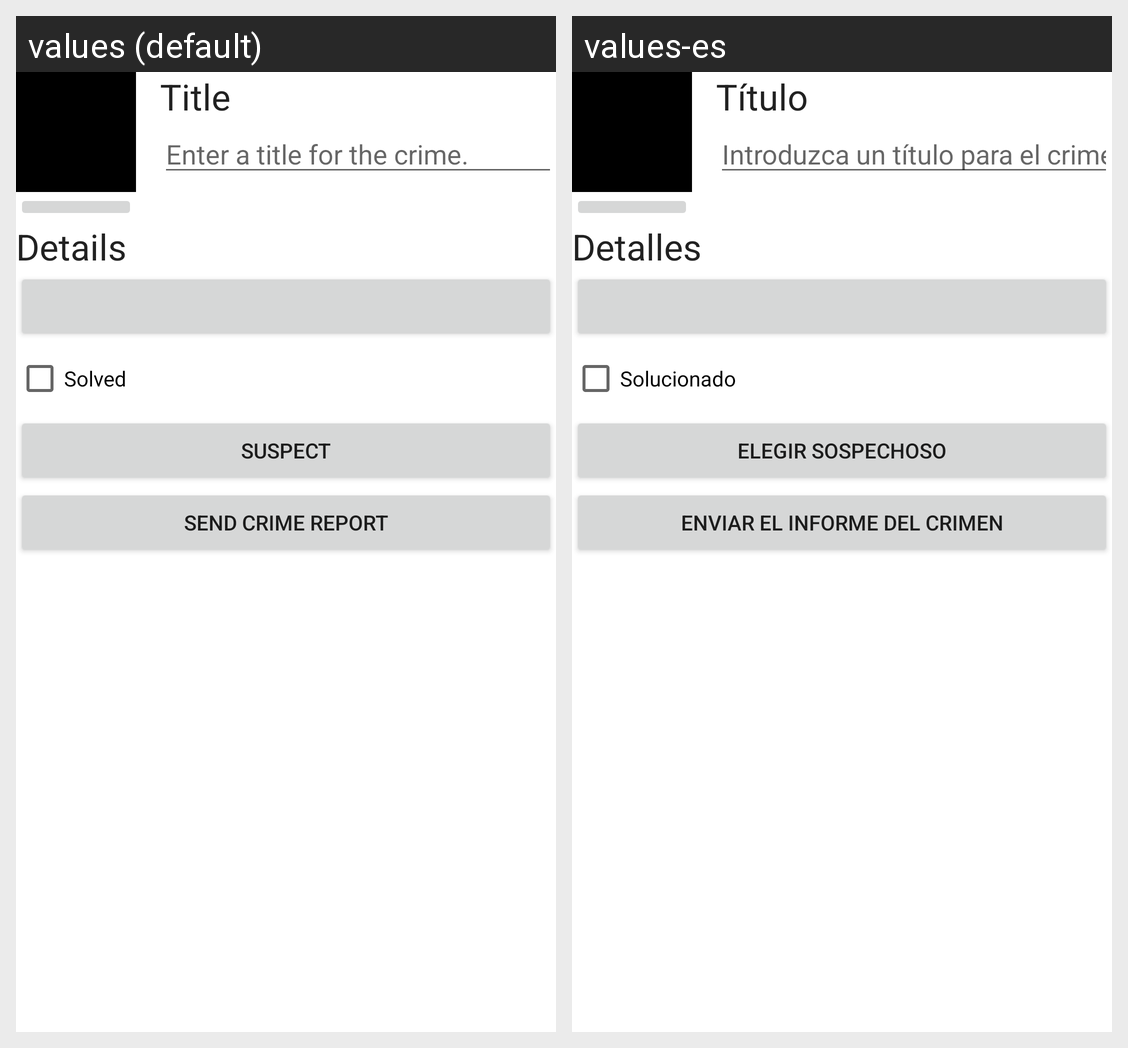

This grid shows one Android layout under two languages. Give, for every string resource on the screen, its name, the default text and each shown locale's text.
Android screen res/layout/fragment_crime_detail.xml rendered under 2 locales, left to right: values (default), values-es. Device: Nexus 5 (rendered at 1080×1920; each locale shown at half size, 540×960, under a caption strip naming it); theme Theme.CriminalIntent.
Strings drawn on this screen, with the default value and each locale's value (text and hints the layout hard-codes, and strings that could not be matched under every locale, appear in the picture but are not listed):

crime_title_label
  values: Title
  values-es: Título

crime_title_hint
  values: Enter a title for the crime.
  values-es: Introduzca un título para el crimen.

crime_details_label
  values: Details
  values-es: Detalles

crime_solved_label
  values: Solved
  values-es: Solucionado

crime_suspect_text
  values: Suspect
  values-es: Elegir Sospechoso

crime_report_text
  values: Send Crime Report
  values-es: Enviar el Informe del Crimen
